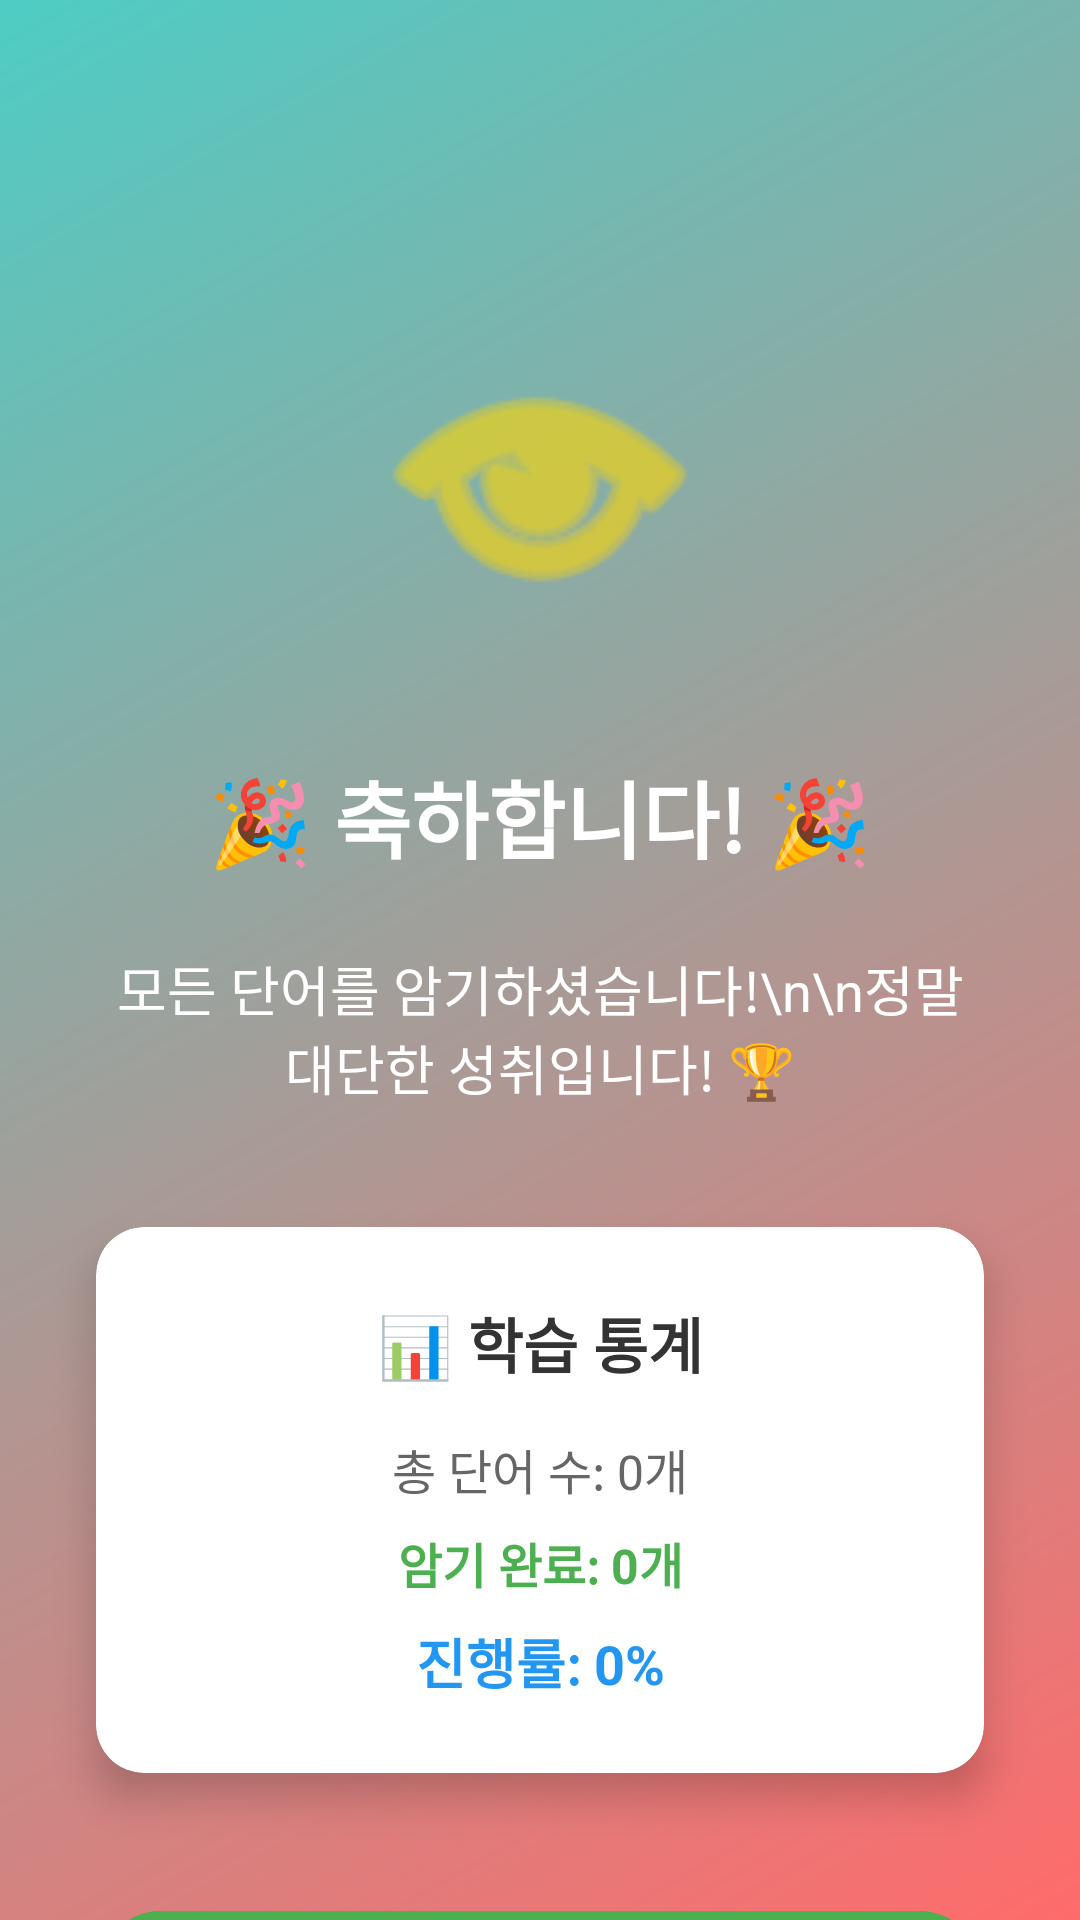

Layout XML and referenced resources for this Android screen:
<!-- AndroidManifest.xml: application theme Theme.Icandoenglish -->
<!-- res/layout/activity_congratulations.xml -->
<?xml version="1.0" encoding="utf-8"?>
<androidx.constraintlayout.widget.ConstraintLayout xmlns:android="http://schemas.android.com/apk/res/android"
    xmlns:app="http://schemas.android.com/apk/res-auto"
    android:layout_width="match_parent"
    android:layout_height="match_parent"
    android:background="@drawable/congratulations_gradient">

    <ImageView
        android:id="@+id/ivTrophy"
        android:layout_width="120dp"
        android:layout_height="120dp"
        android:src="@android:drawable/ic_menu_view"
        android:tint="#FFD700"
        app:layout_constraintTop_toTopOf="parent"
        app:layout_constraintStart_toStartOf="parent"
        app:layout_constraintEnd_toEndOf="parent"
        android:layout_marginTop="100dp" />

    <TextView
        android:id="@+id/tvCongratulations"
        android:layout_width="wrap_content"
        android:layout_height="wrap_content"
        android:text="🎉 축하합니다! 🎉"
        android:textSize="28sp"
        android:textColor="#FFFFFF"
        android:textStyle="bold"
        android:layout_marginTop="32dp"
        app:layout_constraintTop_toBottomOf="@id/ivTrophy"
        app:layout_constraintStart_toStartOf="parent"
        app:layout_constraintEnd_toEndOf="parent" />

    <TextView
        android:id="@+id/tvMessage"
        android:layout_width="0dp"
        android:layout_height="wrap_content"
        android:text="모든 단어를 암기하셨습니다!\n\n정말 대단한 성취입니다! 🏆"
        android:textSize="18sp"
        android:textColor="#FFFFFF"
        android:gravity="center"
        android:layout_marginTop="24dp"
        android:layout_marginStart="32dp"
        android:layout_marginEnd="32dp"
        app:layout_constraintTop_toBottomOf="@id/tvCongratulations"
        app:layout_constraintStart_toStartOf="parent"
        app:layout_constraintEnd_toEndOf="parent" />

    <com.google.android.material.card.MaterialCardView
        android:id="@+id/statsCard"
        android:layout_width="0dp"
        android:layout_height="wrap_content"
        app:cardCornerRadius="16dp"
        app:cardElevation="8dp"
        android:layout_marginTop="40dp"
        android:layout_marginStart="32dp"
        android:layout_marginEnd="32dp"
        app:layout_constraintTop_toBottomOf="@id/tvMessage"
        app:layout_constraintStart_toStartOf="parent"
        app:layout_constraintEnd_toEndOf="parent"
        android:backgroundTint="#FFFFFF">

        <LinearLayout
            android:layout_width="match_parent"
            android:layout_height="wrap_content"
            android:orientation="vertical"
            android:padding="24dp">

            <TextView
                android:id="@+id/tvStatsTitle"
                android:layout_width="match_parent"
                android:layout_height="wrap_content"
                android:text="📊 학습 통계"
                android:textSize="20sp"
                android:textColor="#333333"
                android:textStyle="bold"
                android:gravity="center"
                android:layout_marginBottom="16dp" />

            <TextView
                android:id="@+id/tvTotalWords"
                android:layout_width="match_parent"
                android:layout_height="wrap_content"
                android:text="총 단어 수: 0개"
                android:textSize="16sp"
                android:textColor="#666666"
                android:gravity="center"
                android:layout_marginBottom="8dp" />

            <TextView
                android:id="@+id/tvMemorizedWords"
                android:layout_width="match_parent"
                android:layout_height="wrap_content"
                android:text="암기 완료: 0개"
                android:textSize="16sp"
                android:textColor="#4CAF50"
                android:textStyle="bold"
                android:gravity="center"
                android:layout_marginBottom="8dp" />

            <TextView
                android:id="@+id/tvProgressPercent"
                android:layout_width="match_parent"
                android:layout_height="wrap_content"
                android:text="진행률: 0%"
                android:textSize="18sp"
                android:textColor="#2196F3"
                android:textStyle="bold"
                android:gravity="center" />

        </LinearLayout>
    </com.google.android.material.card.MaterialCardView>

    <com.google.android.material.button.MaterialButton
        android:id="@+id/btnBackToMain"
        android:layout_width="0dp"
        android:layout_height="56dp"
        android:text="메인으로 돌아가기"
        android:textSize="18sp"
        app:cornerRadius="28dp"
        android:backgroundTint="#4CAF50"
        android:textColor="#FFFFFF"
        android:layout_marginTop="40dp"
        android:layout_marginStart="32dp"
        android:layout_marginEnd="32dp"
        app:layout_constraintTop_toBottomOf="@id/statsCard"
        app:layout_constraintStart_toStartOf="parent"
        app:layout_constraintEnd_toEndOf="parent" />

    <com.google.android.material.button.MaterialButton
        android:id="@+id/btnResetProgress"
        style="@style/Widget.MaterialComponents.Button.OutlinedButton"
        android:layout_width="0dp"
        android:layout_height="48dp"
        android:text="진행률 초기화"
        android:textSize="16sp"
        app:cornerRadius="24dp"
        android:layout_marginTop="16dp"
        android:layout_marginStart="32dp"
        android:layout_marginEnd="32dp"
        app:layout_constraintTop_toBottomOf="@id/btnBackToMain"
        app:layout_constraintStart_toStartOf="parent"
        app:layout_constraintEnd_toEndOf="parent" />

</androidx.constraintlayout.widget.ConstraintLayout>
<!-- resources referenced by this layout -->
<resources>
  <!-- drawable congratulations_gradient (drawable) -->
  <?xml version="1.0" encoding="utf-8"?>
  <shape xmlns:android="http://schemas.android.com/apk/res/android">
      <gradient
          android:startColor="#FF6B6B"
          android:endColor="#4ECDC4"
          android:angle="135" />
  </shape>
  <style name="Theme.Icandoenglish" parent="Theme.MaterialComponents.DayNight.DarkActionBar">
          
          <item name="colorPrimary">@color/purple_500</item>
          <item name="colorPrimaryVariant">@color/purple_700</item>
          <item name="colorOnPrimary">@color/white</item>
          
          <item name="colorSecondary">@color/teal_200</item>
          <item name="colorSecondaryVariant">@color/teal_700</item>
          <item name="colorOnSecondary">@color/black</item>
          
          <item name="android:statusBarColor">?attr/colorPrimaryVariant</item>
          
      </style>
  <!-- not gathered from this repository: default colours our renderer supplied (Android Studio template values) -->
  <color name="purple_500">#FF6200EE</color>
  <color name="purple_700">#FF3700B3</color>
  <color name="teal_200">#FF03DAC5</color>
  <color name="teal_700">#FF018786</color>
  <color name="black">#FF000000</color>
  <color name="white">#FFFFFFFF</color>
</resources>
